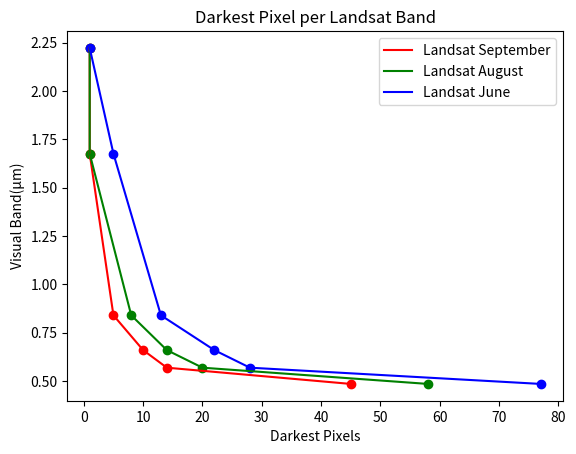

The matplotlib source for this figure:
#Colm Keyes
#03/11/21
#Some basic college coding plots - Darkest Pixels

########################
#Imports & Inits
########################
import matplotlib.pyplot as plt

#These values are the minimum value of the statistics read from ERDAS(in order)
dark_pixels_nops86 = [45,14, 10, 5, 1, 1]
dark_pixels_nopa86 = [58, 20, 14, 8, 1, 1]
dark_pixels_nopj86 = [77, 28, 22, 13, 5, 1]
# corresponding Mean wavelength for bands 1-6
band_wavelength = [0.485,0.569,0.660,0.840,1.676,2.223]

########################
#plots
########################
plt.plot(dark_pixels_nops86, band_wavelength,'r', label='Landsat September')
plt.scatter(dark_pixels_nops86,band_wavelength, c='r')
plt.plot(dark_pixels_nopa86,band_wavelength,'g', label='Landsat August')
plt.scatter(dark_pixels_nopa86,band_wavelength, c='g')
plt.plot(dark_pixels_nopj86,band_wavelength,'b', label='Landsat June')
plt.scatter(dark_pixels_nopj86,band_wavelength, c='b')
plt.xlabel('Darkest Pixels')
plt.ylabel('Visual Band(μm)')
plt.legend()
plt.title('Darkest Pixel per Landsat Band')
plt.show()